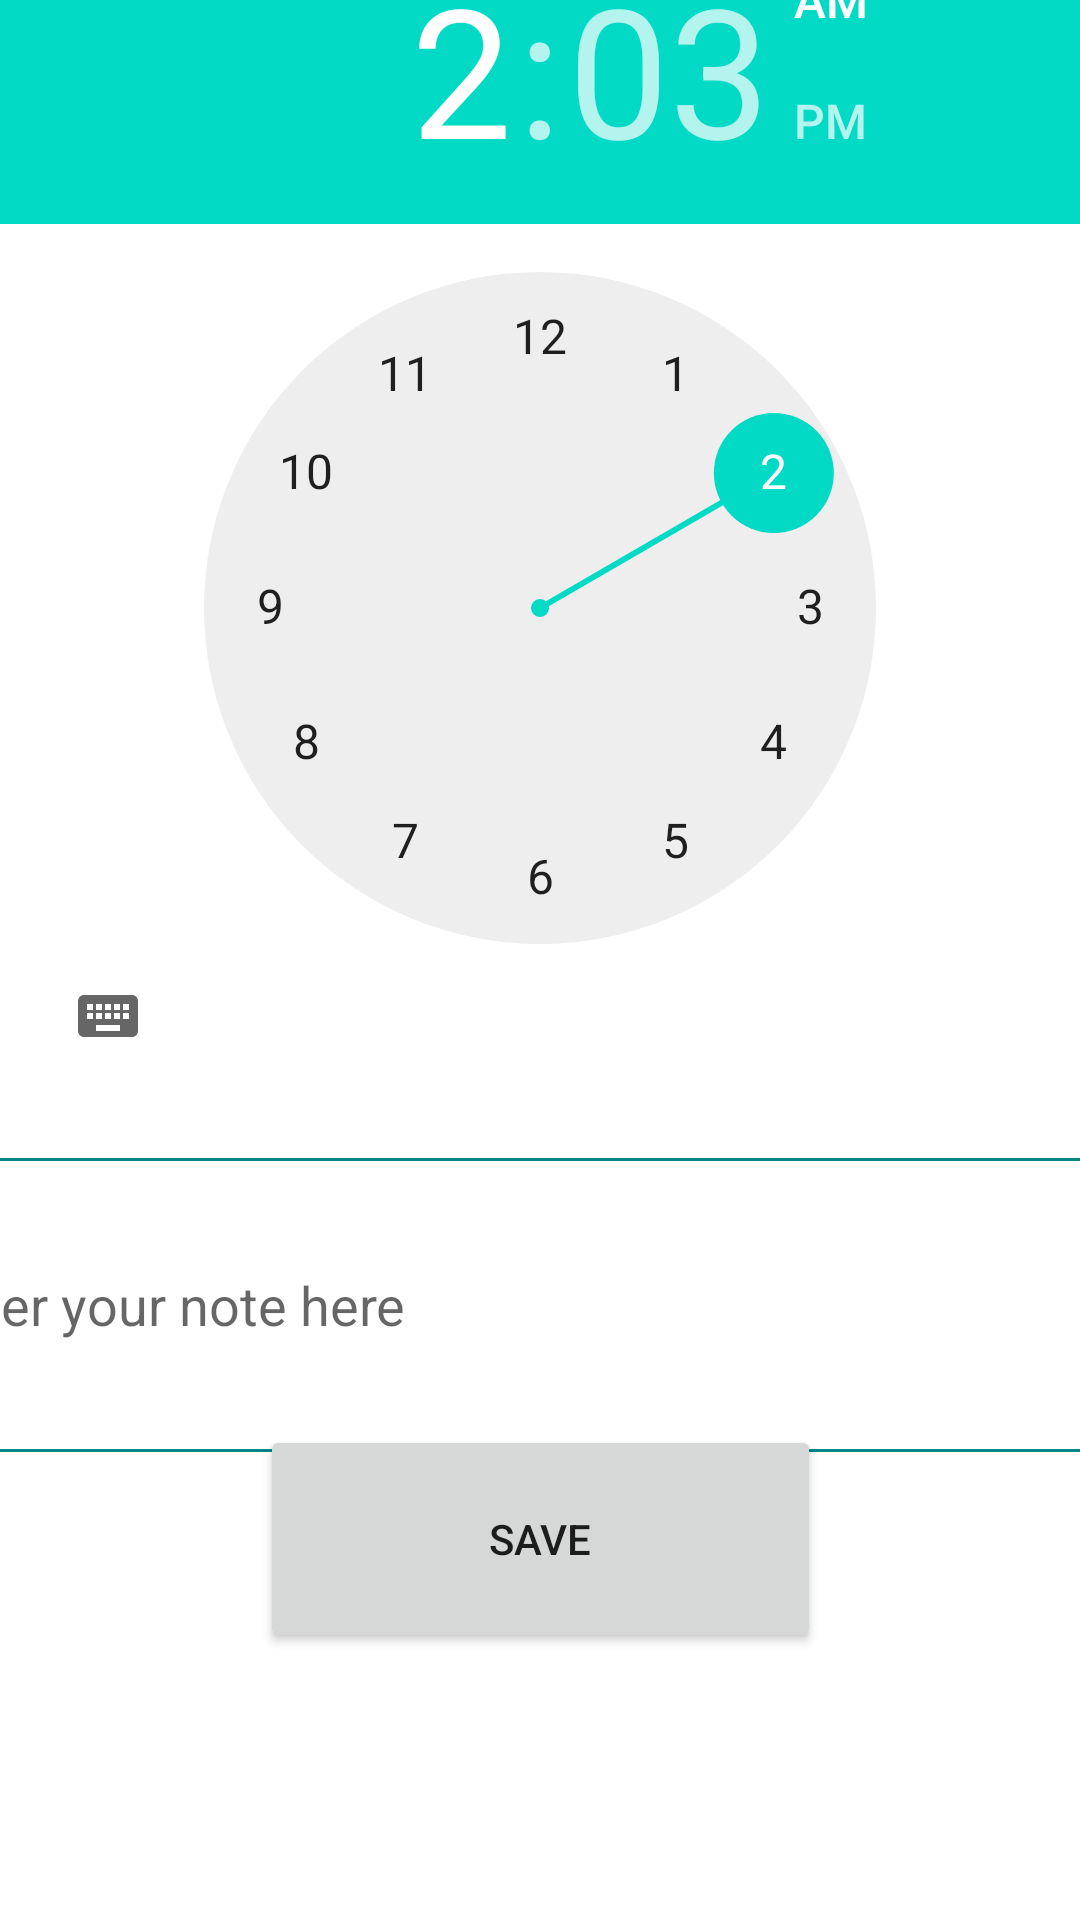

The Android layout XML behind this screen, and the referenced resources:
<!-- AndroidManifest.xml: application theme Theme.StudyManager -->
<!-- res/layout/activity_add_reminder.xml -->
<?xml version="1.0" encoding="utf-8"?>
<androidx.constraintlayout.widget.ConstraintLayout xmlns:android="http://schemas.android.com/apk/res/android"
    xmlns:app="http://schemas.android.com/apk/res-auto"
    xmlns:tools="http://schemas.android.com/tools"
    android:layout_width="match_parent"
    android:layout_height="match_parent"
    tools:context=".presentation.AddReminder">

    <TextView
        android:id="@+id/Note_title"
        android:layout_width="wrap_content"
        android:layout_height="wrap_content"
        android:layout_marginStart="161dp"
        android:layout_marginTop="8dp"
        android:layout_marginBottom="411dp"
        app:layout_constraintBottom_toTopOf="@+id/make_note"
        app:layout_constraintStart_toStartOf="parent"
        app:layout_constraintTop_toTopOf="parent" />

    <TimePicker
        android:id="@+id/clock"
        android:layout_width="wrap_content"
        android:layout_height="wrap_content"
        android:layout_marginBottom="49dp"
        app:layout_constraintBottom_toTopOf="@+id/make_note"
        app:layout_constraintStart_toStartOf="parent"
        app:layout_constraintTop_toTopOf="parent" />

    <Button
        android:id="@+id/saveButton"
        android:layout_width="187dp"
        android:layout_height="76dp"
        android:layout_marginBottom="98dp"
        android:text="save"
        app:layout_constraintBottom_toBottomOf="parent"
        app:layout_constraintEnd_toEndOf="parent"
        app:layout_constraintStart_toStartOf="parent"
        app:layout_constraintTop_toBottomOf="@+id/make_note" />

    <EditText
        android:id="@+id/make_note"
        android:layout_width="413dp"
        android:layout_height="98dp"
        android:layout_marginStart="16dp"
        android:layout_marginEnd="16dp"
        android:layout_marginBottom="208dp"
        android:ems="10"
        android:background="@drawable/rectangle_layout"
        android:hint="Enter your note here"
        android:importantForAutofill="no"
        android:inputType="textPersonName"
        app:layout_constraintBottom_toBottomOf="parent"
        app:layout_constraintEnd_toEndOf="parent"
        app:layout_constraintStart_toStartOf="parent"
        app:layout_constraintTop_toBottomOf="@+id/Note_title" />
</androidx.constraintlayout.widget.ConstraintLayout>
<!-- resources referenced by this layout -->
<resources>
  <!-- drawable rectangle_layout (drawable) -->
  <?xml version="1.0" encoding="utf-8"?>
  <selector xmlns:android="http://schemas.android.com/apk/res/android">
     <item android:state_enabled="true" android:state_focused="true">
         <shape android:shape="rectangle">
             <solid android:color="@android:color/white"/>
             <corners android:radius="10dp"/>
             <stroke android:color= "@color/black" android:width="1dp"/>
         </shape>
     </item>
  
  
      <item android:state_enabled="true">
          <shape android:shape="rectangle">
              <solid android:color="@android:color/white"/>
              <corners android:radius="10dp"/>
              <stroke android:color= "@color/teal_700" android:width="1dp"/>
          </shape>
      </item>
  </selector>
  <style name="Theme.StudyManager" parent="Theme.MaterialComponents.DayNight.DarkActionBar">
          
          <item name="colorPrimary">@color/purple_500</item>
          <item name="colorPrimaryVariant">@color/purple_700</item>
          <item name="colorOnPrimary">@color/white</item>
          
          <item name="colorSecondary">@color/teal_200</item>
          <item name="colorSecondaryVariant">@color/teal_700</item>
          <item name="colorOnSecondary">@color/black</item>
          
          <item name="android:statusBarColor" tools:targetApi="l">?attr/colorPrimaryVariant</item>
          
      </style>
  <color name="black">#FF000000</color>
  <color name="teal_700">#FF018786</color>
  <color name="purple_500">#FF6200EE</color>
  <color name="purple_700">#FF3700B3</color>
  <color name="white">#FFFFFFFF</color>
  <color name="teal_200">#FF03DAC5</color>
</resources>
